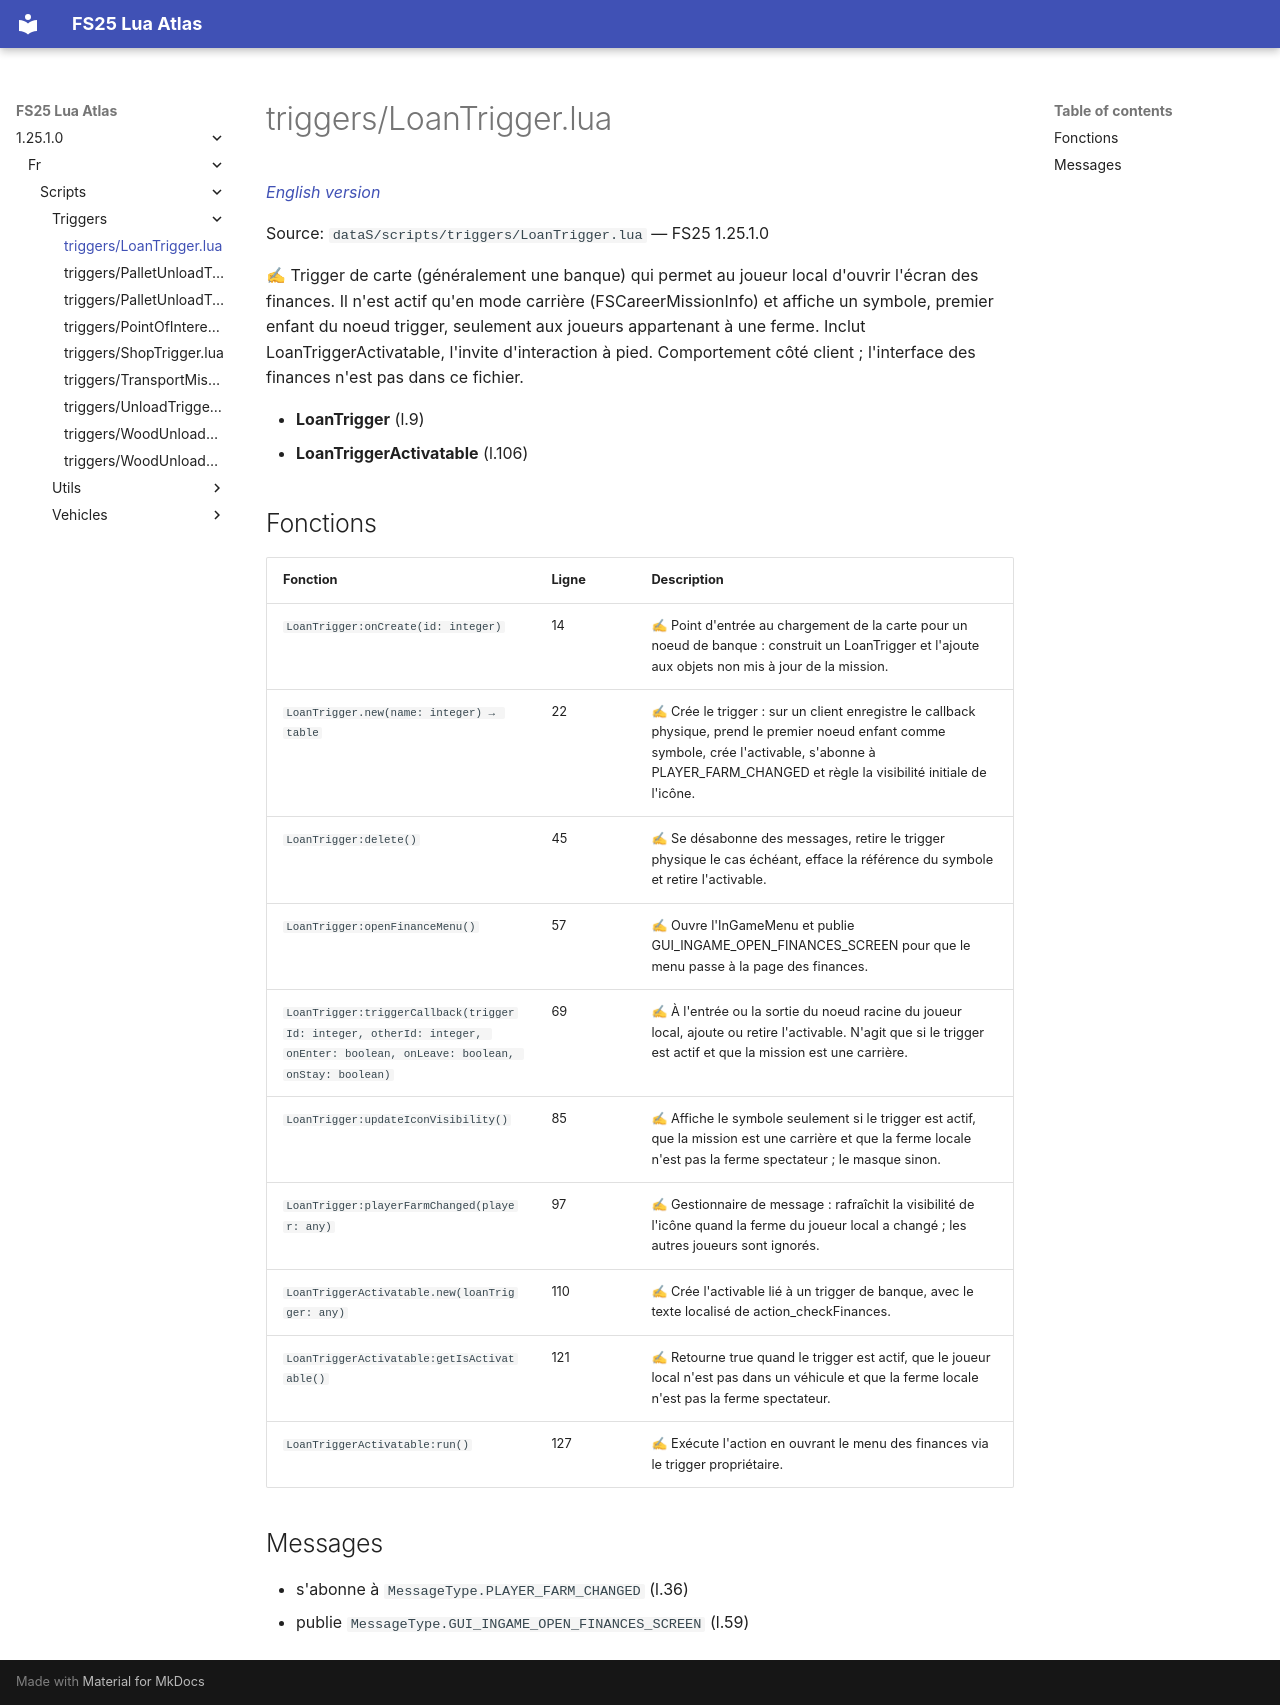

repository: Tim0219800/fs25-lua-atlas · page: 1.25.1.0/fr/scripts/triggers/LoanTrigger.html · generator: mkdocs

# triggers/LoanTrigger.lua

*[English version](../../../scripts/triggers/LoanTrigger.md)*

Source: `dataS/scripts/triggers/LoanTrigger.lua` — FS25 1.25.1.0

✍ Trigger de carte (généralement une banque) qui permet au joueur local d'ouvrir l'écran des finances. Il n'est actif qu'en mode carrière (FSCareerMissionInfo) et affiche un symbole, premier enfant du noeud trigger, seulement aux joueurs appartenant à une ferme. Inclut LoanTriggerActivatable, l'invite d'interaction à pied. Comportement côté client ; l'interface des finances n'est pas dans ce fichier.

- **LoanTrigger** (l.9)
- **LoanTriggerActivatable** (l.106)

## Fonctions

| Fonction | Ligne | Description |
|---|---|---|
| `LoanTrigger:onCreate(id: integer)` | 14 | ✍ Point d'entrée au chargement de la carte pour un noeud de banque : construit un LoanTrigger et l'ajoute aux objets non mis à jour de la mission. |
| `LoanTrigger.new(name: integer) → table` | 22 | ✍ Crée le trigger : sur un client enregistre le callback physique, prend le premier noeud enfant comme symbole, crée l'activable, s'abonne à PLAYER_FARM_CHANGED et règle la visibilité initiale de l'icône. |
| `LoanTrigger:delete()` | 45 | ✍ Se désabonne des messages, retire le trigger physique le cas échéant, efface la référence du symbole et retire l'activable. |
| `LoanTrigger:openFinanceMenu()` | 57 | ✍ Ouvre l'InGameMenu et publie GUI_INGAME_OPEN_FINANCES_SCREEN pour que le menu passe à la page des finances. |
| `LoanTrigger:triggerCallback(triggerId: integer, otherId: integer, onEnter: boolean, onLeave: boolean, onStay: boolean)` | 69 | ✍ À l'entrée ou la sortie du noeud racine du joueur local, ajoute ou retire l'activable. N'agit que si le trigger est actif et que la mission est une carrière. |
| `LoanTrigger:updateIconVisibility()` | 85 | ✍ Affiche le symbole seulement si le trigger est actif, que la mission est une carrière et que la ferme locale n'est pas la ferme spectateur ; le masque sinon. |
| `LoanTrigger:playerFarmChanged(player: any)` | 97 | ✍ Gestionnaire de message : rafraîchit la visibilité de l'icône quand la ferme du joueur local a changé ; les autres joueurs sont ignorés. |
| `LoanTriggerActivatable.new(loanTrigger: any)` | 110 | ✍ Crée l'activable lié à un trigger de banque, avec le texte localisé de action_checkFinances. |
| `LoanTriggerActivatable:getIsActivatable()` | 121 | ✍ Retourne true quand le trigger est actif, que le joueur local n'est pas dans un véhicule et que la ferme locale n'est pas la ferme spectateur. |
| `LoanTriggerActivatable:run()` | 127 | ✍ Exécute l'action en ouvrant le menu des finances via le trigger propriétaire. |

## Messages

- s'abonne à `MessageType.PLAYER_FARM_CHANGED` (l.36)
- publie `MessageType.GUI_INGAME_OPEN_FINANCES_SCREEN` (l.59)
